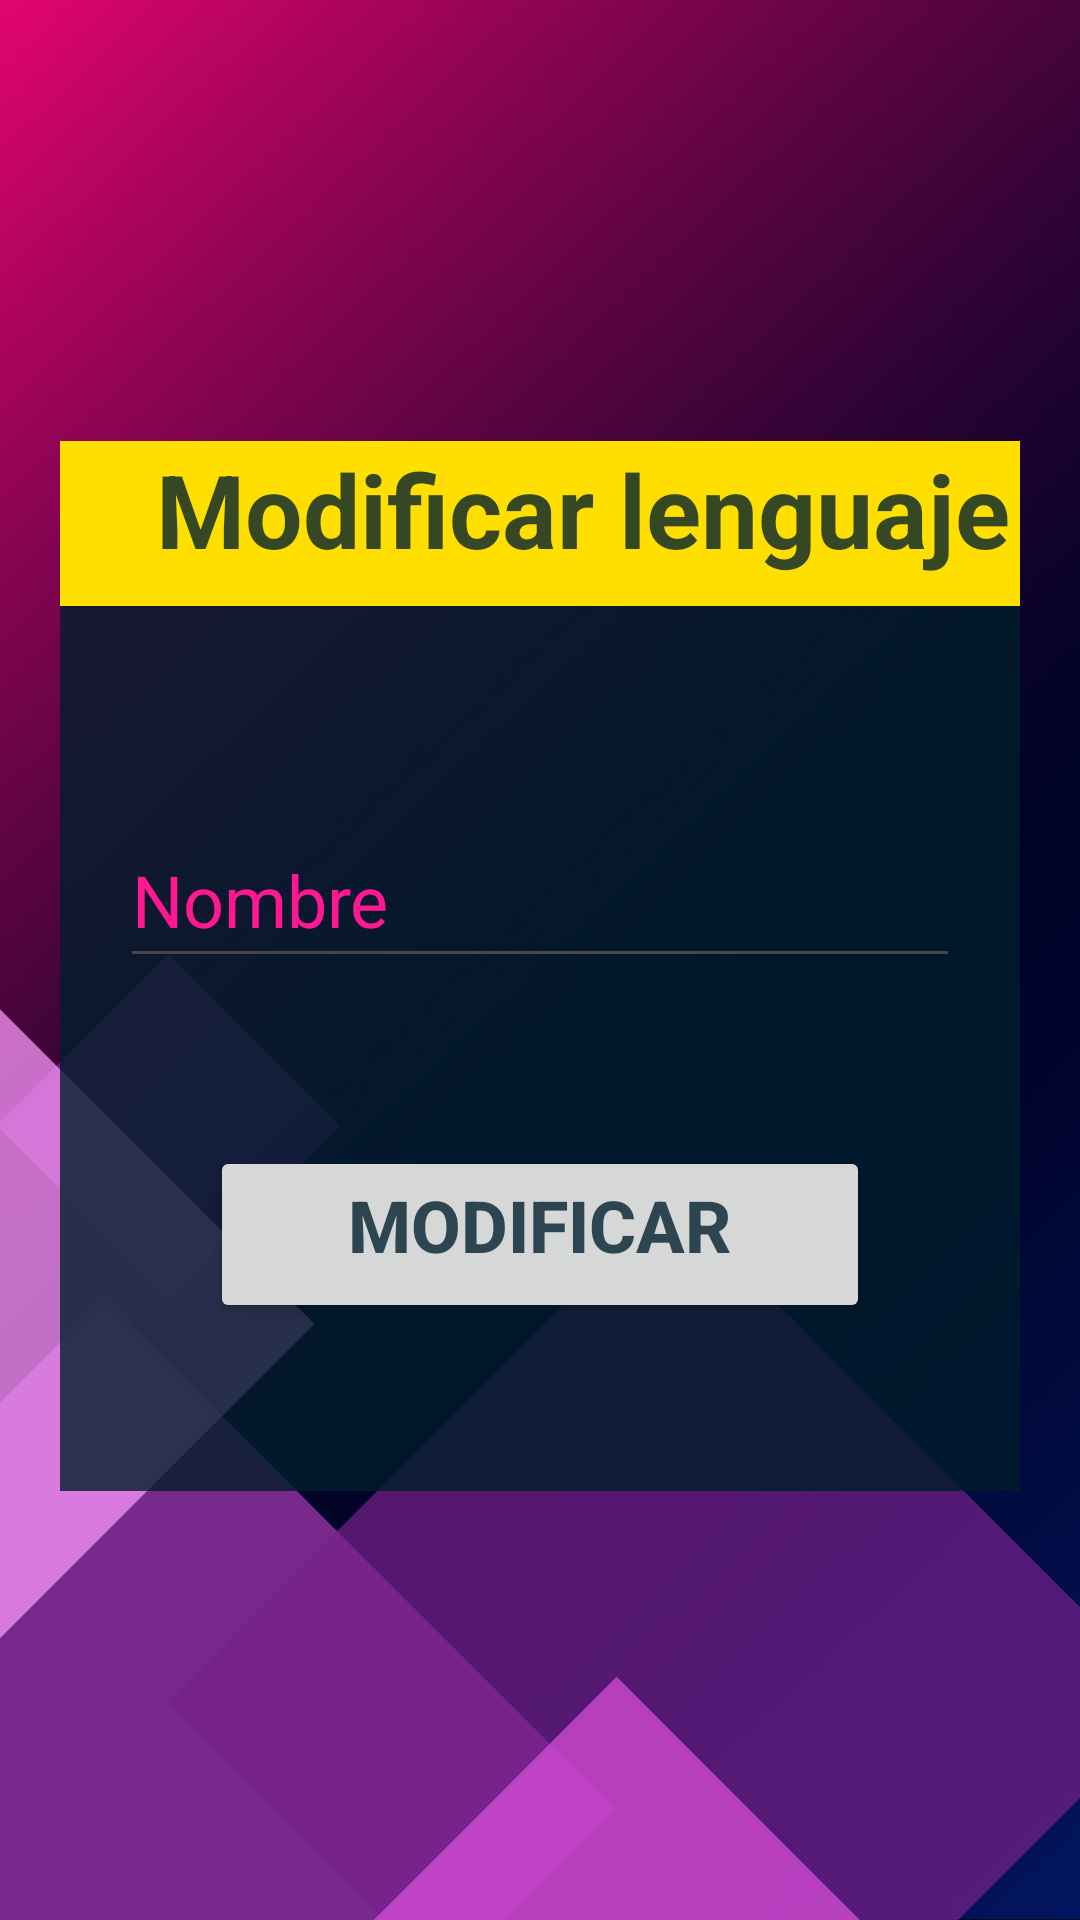

Reconstruct the res/layout file that produces this screen, plus the resources it refers to.
<!-- AndroidManifest.xml: application theme Base.Theme.DefinitiveProjecy -->
<!-- res/layout/fragment_modify_language.xml -->
<?xml version="1.0" encoding="utf-8"?>
<androidx.constraintlayout.widget.ConstraintLayout xmlns:android="http://schemas.android.com/apk/res/android"
    xmlns:app="http://schemas.android.com/apk/res-auto"
    xmlns:tools="http://schemas.android.com/tools"
    android:id="@+id/modify_languages"
    android:layout_width="match_parent"
    android:layout_height="match_parent"
    android:background="@drawable/bg_language"
    tools:context=".ui.ModifyLanguageFragment">

    <androidx.constraintlayout.widget.ConstraintLayout
        android:layout_width="0dp"
        android:layout_height="350dp"
        android:layout_marginLeft="20dp"
        android:layout_marginTop="20dp"
        android:layout_marginRight="20dp"
        android:background="@color/backgraound_new_peoject_card"
        app:layout_constraintBottom_toBottomOf="parent"
        app:layout_constraintEnd_toEndOf="parent"
        app:layout_constraintHorizontal_bias="0.85"
        app:layout_constraintStart_toStartOf="parent"
        app:layout_constraintTop_toTopOf="parent"
        app:layout_constraintVertical_bias="0.47">

        <TextView
            android:id="@+id/tv_title_modify"
            android:layout_width="383dp"
            android:layout_height="55dp"
            android:layout_marginStart="68dp"
            android:layout_marginEnd="245dp"
            android:background="@color/school_bus_yellow"
            android:text="Modificar lenguaje"
            android:textAlignment="center"
            android:textColor="@color/backgraound_new_peoject_card"
            android:textSize="34sp"
            android:textStyle="bold"
            app:layout_constraintEnd_toEndOf="parent"
            app:layout_constraintHorizontal_bias="0.227"
            app:layout_constraintStart_toStartOf="parent"
            app:layout_constraintTop_toTopOf="parent" />

        <EditText
            android:id="@+id/et_name_modify"
            android:layout_width="0dp"
            android:layout_height="55dp"
            android:layout_marginLeft="20dp"
            android:layout_marginTop="124dp"
            android:layout_marginRight="20dp"
            android:ems="10"
            android:inputType="text"
            android:text="@string/et_name_language"
            android:textColor="@color/deep_pink"
            android:textColorHint="@color/bg_box_project"
            android:textSize="24sp"
            app:layout_constraintEnd_toEndOf="parent"
            app:layout_constraintHorizontal_bias="0.733"
            app:layout_constraintStart_toStartOf="parent"
            app:layout_constraintTop_toTopOf="@+id/tv_title_modify" />

        <Button
            android:id="@+id/btn_modify_language"
            android:layout_width="220dp"
            android:layout_height="59dp"
            android:text="@string/btn_modify"
            android:textColor="@color/backgraound_new_peoject_card"
            android:textSize="24sp"
            android:textStyle="bold"
            app:layout_constraintBottom_toBottomOf="parent"
            app:layout_constraintEnd_toEndOf="parent"
            app:layout_constraintStart_toStartOf="parent"
            app:layout_constraintTop_toBottomOf="@+id/et_name_modify" />
    </androidx.constraintlayout.widget.ConstraintLayout>
</androidx.constraintlayout.widget.ConstraintLayout>
<!-- resources referenced by this layout -->
<resources>
  <color name="backgraound_new_peoject_card">#CA001E2C</color>
  <color name="bg_box_project">#ABAD045D</color>
  <color name="deep_pink">#FF1891</color>
  <color name="school_bus_yellow">#FFDF00</color>
  <!-- drawable bg_language: png bitmap (drawable, 597535 bytes) -->
  <string name="btn_modify">Modificar\n</string>
  <string name="et_name_language">Nombre</string>
  <style name="Base.Theme.DefinitiveProjecy" parent="Theme.Material3.Light.NoActionBar">
          
          <item name="colorPrimary">@color/school_bus_yellow</item>
          <item name="colorPrimaryVariant">@color/deep_pink</item>
          <item name="colorSecondary">@color/palatinate_blue</item>
          <item name="colorSecondaryVariant">@color/white</item>
  
          
          <item name="colorSurface">@color/white</item>
          <item name="colorOnPrimary">@color/black</item>
          <item name="colorOnSecondary">@color/white</item>
          <item name="colorOnBackground">@color/black</item>
          <item name="colorOnSurface">@color/black</item>
      </style>
  <color name="palatinate_blue">#0235FF</color>
  <color name="white">#FFFFFFFF</color>
  <color name="black">#FF000000</color>
</resources>
